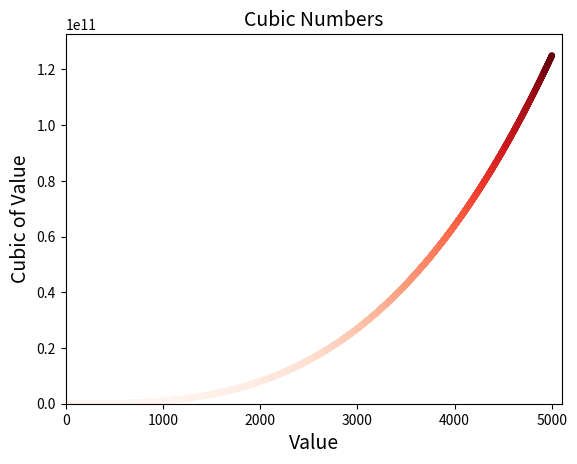

Generate this figure with matplotlib:
import matplotlib.pyplot as plt

x_values = list(range(0,5001))
y_values = [x**3 for x in x_values]
plt.scatter(x_values, y_values, c=y_values, cmap=plt.cm.Reds, edgecolor='none', s=20)

# 设置图表标题并给坐标轴加上标签
plt.title("Cubic Numbers", fontsize=14)
plt.xlabel("Value", fontsize=14)
plt.ylabel("Cubic of Value", fontsize=14)

# 设置刻度范围
plt.axis([0,5100, 0,5100**3])
plt.show()
